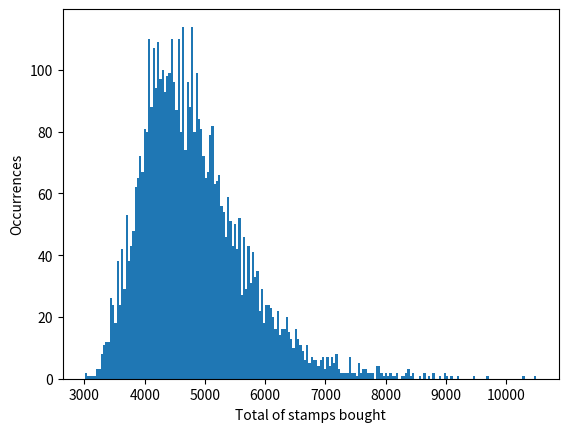

Here is the Python script that generated this plot:
import random
import math
import matplotlib.pyplot as plt


def geom_dist(p: float) -> int:
    counter: int = 0
    while random.random() > p:
        counter += 1
    counter += 1
    return counter


def check_package(package, owned_coupons, total_coupons):
    for coupon in package:
        p: float = (total_coupons - owned_coupons)/total_coupons
        if coupon < p:
            owned_coupons += 1
    return owned_coupons


def collectors_problem() -> float:
    total_coupons: int = 680
    total_bought: int = 0
    for i in range(total_coupons):
        p: float = (total_coupons - i)/total_coupons
        total_bought = geom_dist(p) + total_bought
    return total_bought


def collectors_problem_packs() -> float:
    total_coupons: int = 680
    pack_size: int = 5
    total_bought: int = 0
    new_coupons: int = 0
    while total_coupons != new_coupons:
        package = [random.random(), random.random(), random.random(),
                   random.random(), random.random()]
        new_coupons = check_package(package, new_coupons, total_coupons)
        total_bought += pack_size
        if new_coupons > total_coupons:
            new_coupons = total_coupons

    return total_bought


def execute():
    mean: float = 0.0
    standard_deviation: float = 0.0
    sum: float = 0.0
    sd_list: float = []
    for i in range(5000):
        val: float = collectors_problem()
        sd_list.append(val)
        sum = sum + val
    mean = sum/5000
    for value in sd_list:
        standard_deviation += pow((value - mean), 2)
    return mean, math.sqrt(standard_deviation/5000), sd_list


def execute2():
    mean: float = 0.0
    standard_deviation: float = 0.0
    sum: float = 0.0
    sd_list: float = []
    for i in range(5000):
        val: float = collectors_problem_packs()
        sd_list.append(val)
        sum = sum + val
    mean = sum/5000
    for value in sd_list:
        standard_deviation += pow((value - mean), 2)
    return mean, math.sqrt(standard_deviation/5000), sd_list


# print("Buying one stamp at a time")
# output1, output2, values_list = execute()
# print(f"Mean: {output1}")
# print(f"Standard Deviation: {output2}")
# print(f"Maximum value: {max(values_list)},  Minimum value {min(values_list)}")


print("Buying packages with 5 different stamps each")
output3, output4, values_list2 = execute2()
print(f"Mean: {output3}")
print(f"Standard Deviation: {output4}")


plt.hist(values_list2, bins=200)
plt.xlabel("Total of stamps bought")
plt.ylabel("Occurrences")
plt.show()
